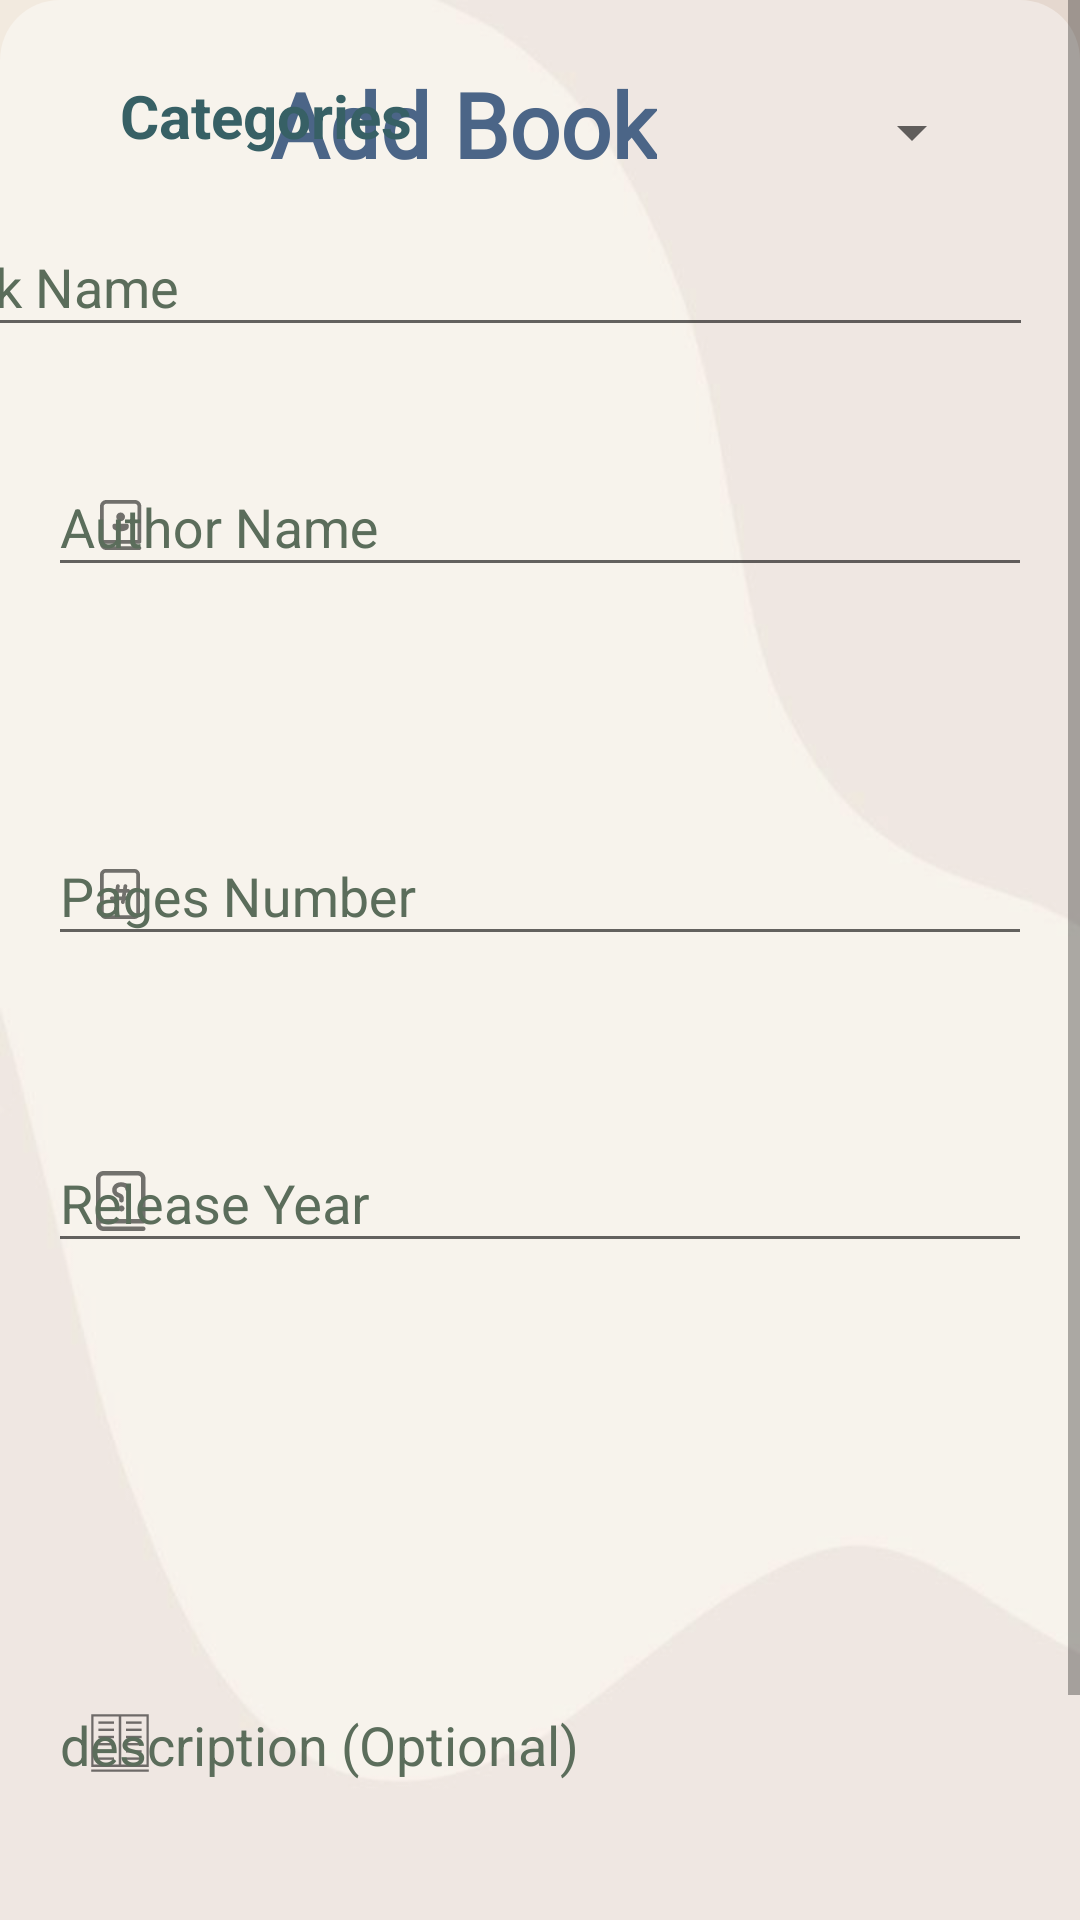

Android layout source for this screen:
<!-- AndroidManifest.xml: application theme Theme.AppCompat.DayNight.NoActionBar -->
<!-- res/layout/activity_add_book.xml -->
<?xml version="1.0" encoding="utf-8"?>
<ScrollView xmlns:android="http://schemas.android.com/apk/res/android"
    xmlns:app="http://schemas.android.com/apk/res-auto"
    xmlns:tools="http://schemas.android.com/tools"
    android:layout_width="match_parent"
    android:layout_height="match_parent"
    android:background="@drawable/bgg"
    tools:context=".Activity.AddBook"
    android:fillViewport="true">

    <androidx.constraintlayout.widget.ConstraintLayout
        android:layout_width="match_parent"
        android:layout_height="0dp"

        android:background="@drawable/white_transpearent_radius20"
        android:orientation="vertical">


        <TextView
            android:id="@+id/AddBookTitle"
            android:layout_width="wrap_content"
            android:layout_height="wrap_content"
            android:layout_gravity="center"
            android:layout_marginTop="16dp"
            android:layout_marginEnd="136dp"
            android:fontFamily="@font/yatraone_regular"
            android:padding="5dp"
            android:text="@string/add_book"
            android:textColor="@color/orange"
            android:textSize="30sp"
            android:textStyle="bold"
            app:layout_constraintEnd_toEndOf="parent"
            app:layout_constraintTop_toTopOf="parent" />

        <ImageView
            android:id="@+id/imageView2"
            android:layout_width="wrap_content"
            android:layout_height="wrap_content"
            android:layout_marginBottom="32dp"
            app:layout_constraintBottom_toTopOf="@+id/categoriesName"
            app:layout_constraintEnd_toEndOf="@+id/AddBookTitle"
            app:layout_constraintHorizontal_bias="0.366"
            app:layout_constraintStart_toStartOf="@+id/AddBookTitle"
            tools:srcCompat="@tools:sample/avatars" />

        <Spinner
            android:id="@+id/categoriesName"
            android:layout_width="210dp"
            android:layout_height="wrap_content"
            android:layout_marginStart="129dp"
            android:layout_marginEnd="32dp"
            android:layout_marginBottom="4dp"
            app:layout_constraintBottom_toTopOf="@+id/bookNameEdit"
            app:layout_constraintEnd_toEndOf="parent"
            app:layout_constraintHorizontal_bias="1.0"
            app:layout_constraintStart_toStartOf="@+id/textView8" />

        <TextView
            android:id="@+id/textView8"
            android:layout_width="wrap_content"
            android:layout_height="wrap_content"
            android:layout_marginStart="40dp"
            android:layout_marginBottom="8dp"
            android:text="@string/categories"
            android:textColor="@color/blue2"
            android:textSize="20sp"
            android:textStyle="bold"
            app:layout_constraintBottom_toTopOf="@+id/bookNameEdit"
            app:layout_constraintStart_toStartOf="parent" />


        <com.google.android.material.textfield.TextInputLayout
            android:id="@+id/bookNameEdit"
            android:layout_width="382dp"
            android:layout_height="76dp"
            android:layout_marginStart="16dp"
            android:layout_marginEnd="16dp"
            android:layout_marginBottom="4dp"
            android:hint="@string/book_name"
            android:textColorHint="@color/Dark_Green"
            app:layout_constraintBottom_toTopOf="@+id/authorNameEdit"
            app:layout_constraintEnd_toEndOf="parent"
            app:layout_constraintHorizontal_bias="1.0"
            app:layout_constraintStart_toStartOf="parent"
            app:startIconDrawable="@drawable/ic_bookname">

            <com.google.android.material.textfield.TextInputEditText
                android:id="@+id/bookName"
                android:layout_width="match_parent"
                android:layout_height="wrap_content" />

        </com.google.android.material.textfield.TextInputLayout>

        <com.google.android.material.textfield.TextInputLayout
            android:id="@+id/authorNameEdit"
            android:layout_width="match_parent"
            android:layout_height="wrap_content"
            android:layout_marginStart="16dp"
            android:layout_marginEnd="16dp"
            android:layout_marginBottom="48dp"
            android:hint="@string/author_name"
            android:textColorHint="@color/Dark_Green"
            app:layout_constraintBottom_toTopOf="@+id/pageNumberEdit"
            app:layout_constraintEnd_toEndOf="parent"
            app:layout_constraintHorizontal_bias="0.0"
            app:layout_constraintStart_toStartOf="parent"
            app:startIconDrawable="@drawable/ic_authorname">

            <com.google.android.material.textfield.TextInputEditText
                android:id="@+id/authorName"
                android:layout_width="match_parent"
                android:layout_height="wrap_content" />

        </com.google.android.material.textfield.TextInputLayout>

        <com.google.android.material.textfield.TextInputLayout
            android:id="@+id/pageNumberEdit"
            android:layout_width="match_parent"
            android:layout_height="wrap_content"
            android:layout_marginStart="16dp"
            android:layout_marginTop="64dp"
            android:layout_marginEnd="16dp"
            android:hint="@string/pages_number"
            android:textColorHint="@color/Dark_Green"
            app:layout_constraintEnd_toEndOf="parent"
            app:layout_constraintHorizontal_bias="0.0"
            app:layout_constraintStart_toStartOf="parent"
            app:layout_constraintTop_toBottomOf="@+id/authorNameEdit"
            app:startIconDrawable="@drawable/ic_pagenumber">

            <com.google.android.material.textfield.TextInputEditText
                android:id="@+id/pageNumber"
                android:layout_width="match_parent"
                android:layout_height="wrap_content"
                android:inputType="textVisiblePassword" />

        </com.google.android.material.textfield.TextInputLayout>

        <com.google.android.material.textfield.TextInputLayout
            android:id="@+id/releaseYearEdit"
            android:layout_width="match_parent"
            android:layout_height="wrap_content"
            android:layout_marginStart="16dp"
            android:layout_marginTop="20dp"
            android:layout_marginEnd="16dp"
            android:layout_marginBottom="23dp"
            android:hint="@string/release_year"
            android:textColorHint="@color/Dark_Green"
            app:layout_constraintBottom_toTopOf="@+id/descriptionEdit"
            app:layout_constraintEnd_toEndOf="parent"
            app:layout_constraintHorizontal_bias="0.0"
            app:layout_constraintStart_toStartOf="parent"
            app:layout_constraintTop_toBottomOf="@+id/pageNumberEdit"
            app:layout_constraintVertical_bias="0.328"
            app:startIconDrawable="@drawable/ic_releaseyear">

            <com.google.android.material.textfield.TextInputEditText
                android:id="@+id/releaseYear"
                android:layout_width="match_parent"
                android:layout_height="wrap_content"
                android:inputType="textVisiblePassword" />

        </com.google.android.material.textfield.TextInputLayout>

        <com.google.android.material.textfield.TextInputLayout
            android:id="@+id/descriptionEdit"
            android:layout_width="match_parent"
            android:layout_height="150dp"
            android:layout_marginStart="16dp"
            android:layout_marginTop="232dp"
            android:layout_marginEnd="16dp"
            android:hint="@string/description"
            android:textColorHint="@color/Dark_Green"
            app:layout_constraintEnd_toEndOf="parent"
            app:layout_constraintHorizontal_bias="0.0"
            app:layout_constraintStart_toStartOf="parent"
            app:layout_constraintTop_toTopOf="@id/pageNumberEdit"
            app:startIconDrawable="@drawable/ic_description">

            <com.google.android.material.textfield.TextInputEditText
                android:id="@+id/description"
                android:layout_width="match_parent"
                android:layout_height="150dp"
                android:inputType="textMultiLine"

                />

        </com.google.android.material.textfield.TextInputLayout>

        <Button
            android:id="@+id/addBook"
            android:layout_width="wrap_content"
            android:layout_height="wrap_content"
            android:layout_marginStart="159dp"
            android:layout_marginTop="32dp"
            android:layout_marginEnd="164dp"
            android:background="@color/myPink2"
            android:clickable="true"
            android:focusable="true"
            android:foreground="?android:attr/selectableItemBackground"
            android:padding="10dp"
            android:text="@string/add_book"
            android:textSize="18sp"
            android:textStyle="bold"
            app:layout_constraintEnd_toEndOf="parent"
            app:layout_constraintHorizontal_bias="0.368"
            app:layout_constraintStart_toStartOf="parent"
            app:layout_constraintTop_toBottomOf="@+id/descriptionEdit" />


    </androidx.constraintlayout.widget.ConstraintLayout>
</ScrollView>
<!-- resources referenced by this layout -->
<resources>
  <color name="Dark_Green">#5B6D5B</color>
  <color name="blue2">#376065</color>
  <color name="myPink2">#E7D8D1</color>
  <color name="orange">#4B6587</color>
  <!-- drawable ic_authorname (drawable) -->
  <vector android:height="20dp" android:viewportHeight="24"
      android:viewportWidth="24" android:width="20dp" xmlns:android="http://schemas.android.com/apk/res/android">
      <path android:fillColor="#212121" android:pathData="M15.5,12.25C15.5,11.8358 15.1642,11.5 14.75,11.5H9.75C9.3358,11.5 9,11.8358 9,12.25V12.7495C9,13.75 10.3831,14.5 12.25,14.5C14.1168,14.5 15.5,13.75 15.5,12.7495V12.25ZM14,8.7455C14,7.7786 13.2168,7 12.25,7C11.2832,7 10.5,7.7786 10.5,8.7455C10.5,9.7123 11.2832,10.4961 12.25,10.4961C13.2168,10.4961 14,9.7123 14,8.7455ZM4,4.5C4,3.1193 5.1193,2 6.5,2H18C19.3807,2 20.5,3.1193 20.5,4.5V18.75C20.5,19.1642 20.1642,19.5 19.75,19.5H5.5C5.5,20.0523 5.9477,20.5 6.5,20.5H19.75C20.1642,20.5 20.5,20.8358 20.5,21.25C20.5,21.6642 20.1642,22 19.75,22H6.5C5.1193,22 4,20.8807 4,19.5V4.5ZM5.5,4.5V18H19V4.5C19,3.9477 18.5523,3.5 18,3.5H6.5C5.9477,3.5 5.5,3.9477 5.5,4.5Z"/>
  </vector>
  <!-- drawable ic_description (drawable) -->
  <vector android:height="20dp" android:viewportHeight="50"
      android:viewportWidth="50" android:width="20dp" xmlns:android="http://schemas.android.com/apk/res/android">
      <path android:fillColor="#FF000000" android:pathData="M24,1H1v44h23h2h23V1H26H24zM24,43H3V3h21V43zM47,3v40H26V3H47z"/>
      <path android:fillColor="#FF000000" android:pathData="M1,47h48v2h-48z"/>
      <path android:fillColor="#FF000000" android:pathData="M7,7h13v2h-13z"/>
      <path android:fillColor="#FF000000" android:pathData="M7,13h13v2h-13z"/>
      <path android:fillColor="#FF000000" android:pathData="M7,19h13v2h-13z"/>
      <path android:fillColor="#FF000000" android:pathData="M7,25h13v2h-13z"/>
      <path android:fillColor="#FF000000" android:pathData="M7,31h13v2h-13z"/>
      <path android:fillColor="#FF000000" android:pathData="M7,37h13v2h-13z"/>
      <path android:fillColor="#FF000000" android:pathData="M30,7h13v2h-13z"/>
      <path android:fillColor="#FF000000" android:pathData="M30,13h13v2h-13z"/>
      <path android:fillColor="#FF000000" android:pathData="M30,19h13v2h-13z"/>
      <path android:fillColor="#FF000000" android:pathData="M30,25h13v2h-13z"/>
      <path android:fillColor="#FF000000" android:pathData="M30,31h13v2h-13z"/>
      <path android:fillColor="#FF000000" android:pathData="M30,37h13v2h-13z"/>
  </vector>
  <!-- drawable white_transpearent_radius20 (drawable) -->
  <?xml version="1.0" encoding="utf-8"?>
  <shape xmlns:android="http://schemas.android.com/apk/res/android">
  
      <solid android:color="@color/while_transparent2">
  
      </solid>
      <corners android:radius="20dp">
  
      </corners>
  </shape>
  <string name="add_book">Add Book</string>
  <string name="author_name">Author Name</string>
  <string name="book_name">Book Name</string>
  <string name="categories">Categories</string>
  <string name="description">description (Optional)</string>
  <string name="pages_number">Pages Number</string>
  <string name="release_year">Release Year</string>
  <color name="while_transparent2">#63FFFFFF</color>
</resources>
